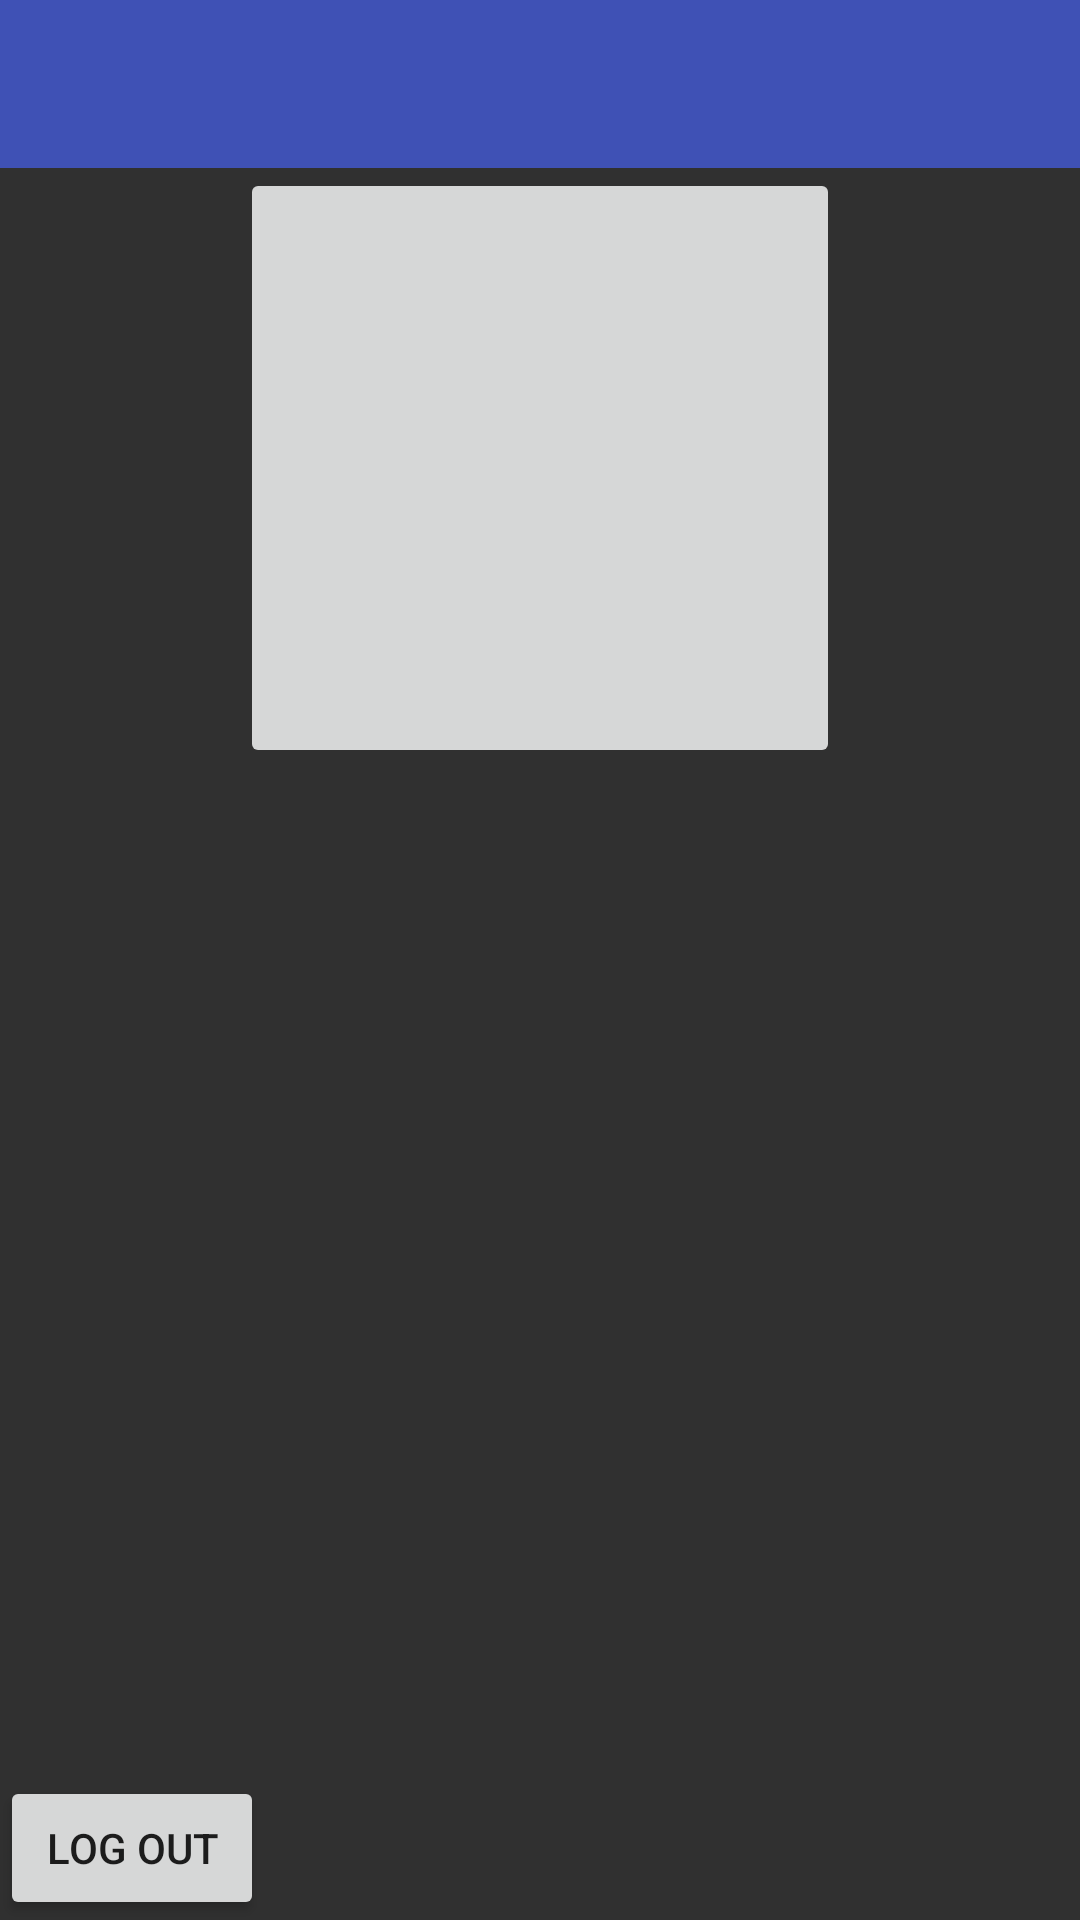

Reconstruct the res/layout file that produces this screen, plus the resources it refers to.
<!-- AndroidManifest.xml: application theme AppTheme -->
<!-- res/layout/activity_profile.xml -->
<?xml version="1.0" encoding="utf-8"?>
<RelativeLayout
    xmlns:android="http://schemas.android.com/apk/res/android"
    xmlns:app="http://schemas.android.com/apk/res-auto"
    android:id="@+id/profile_content"
    android:layout_width="match_parent"
    android:layout_height="match_parent"
    android:orientation="vertical"
    app:theme="@style/AppTheme2"
    android:background="@drawable/ic_action_settings">


<include
    layout="@layout/toolbar"
    android:layout_width="match_parent"
    android:layout_height="wrap_content"
    android:id="@+id/include3" />
    <ImageButton
        android:id="@+id/profileimagebutton2"
        android:layout_width="200dp"
        android:layout_height="200dp"
        android:scaleType="centerCrop"
        app:srcCompat="@drawable/dummy"
        android:layout_below="@+id/include3"
        android:layout_centerHorizontal="true" />

    <Button
        android:id="@+id/logout_btn2"
        android:layout_width="wrap_content"
        android:layout_height="wrap_content"
        android:text="Log Out"
        android:layout_alignParentBottom="true"
        android:layout_alignParentLeft="true"
        android:layout_alignParentStart="true" />

</RelativeLayout>
<!-- res/layout/toolbar.xml (included above) -->
<LinearLayout xmlns:android="http://schemas.android.com/apk/res/android"
    xmlns:app="http://schemas.android.com/apk/res-auto"
    android:layout_width="match_parent"
    android:layout_height="match_parent"
    android:fitsSystemWindows="true"
    android:orientation="vertical"
    android:weightSum="1">



    <android.support.v7.widget.Toolbar
        android:id="@+id/tToolbar"
        android:layout_width="match_parent"
        android:layout_height="wrap_content"
        android:background="@color/colorPrimary"


        app:theme="@style/AppThemePenis"
        android:weightSum="1">


        <ImageView
            android:id="@+id/action_profile"
            android:layout_width="48dp"
            android:layout_height="wrap_content"
            android:layout_gravity="start"
            app:srcCompat="@drawable/ic_action_settings"
            android:clickable="true"
            />

        <ImageView
            android:id="@+id/action_home"
            android:layout_width="48dp"
            android:layout_height="wrap_content"
            android:layout_gravity="center"
            app:srcCompat="@drawable/ic_action_settings"
            />

        <ImageView
            android:id="@+id/action_msg"
            android:layout_width="48dp"
            android:layout_height="wrap_content"
            android:layout_gravity="end"
            app:srcCompat="@drawable/ic_action_settings"
            />


    </android.support.v7.widget.Toolbar>


</LinearLayout>
<!-- resources referenced by this layout -->
<resources>
  <color name="colorPrimary">#3F51B5</color>
  <style name="AppTheme2" parent="Theme.AppCompat.Light">
          
          <item name="colorPrimary">@color/colorPrimary</item>
          <item name="colorPrimaryDark">@color/colorPrimaryDark</item>
          <item name="colorAccent">@color/colorAccent</item>
      </style>
  <style name="AppThemePenis" parent="Theme.AppCompat.Light.NoActionBar">
          <item name="android:colorPrimary">@color/primary</item>
          <item name="android:colorPrimaryDark">@color/primary_dark</item>
          <item name="android:colorAccent">@color/accent</item>
          <item name="android:navigationBarColor">@color/primary_dark</item>
          <item name="android:displayOptions">disableHome</item>
          <item name="android:windowNoTitle">true</item>
          <item name="windowActionBar">false</item>
      </style>
  <style name="AppTheme" parent="Theme.AppCompat.Light.NoActionBar">
          
      </style>
  <color name="colorPrimaryDark">#303F9F</color>
  <color name="colorAccent">#FF4081</color>
  <color name="primary">#E43F3F</color>
  <color name="primary_dark">#E12929</color>
  <color name="accent">#ffffff</color>
</resources>
